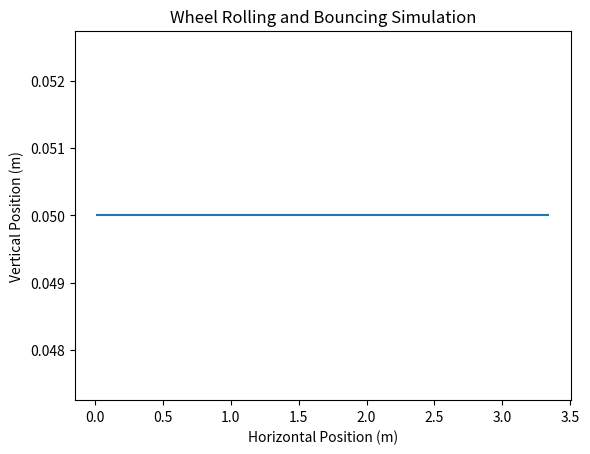

Source code (Python):
class Wheel:
    def __init__(self, radius, width, mass, material):
        self.radius = radius  # in meters
        self.width = width  # in meters
        self.mass = mass  # in kilograms
        self.material = material  # string describing the material

    def moment_of_inertia(self):
        # Assuming the wheel is a solid cylinder
        return 0.5 * self.mass * self.radius ** 2
                                        # not always going to be a fair assumption

    def force_due_to_gravity(self, gravity=9.81):
        # Force due to gravity (weight)
        return self.mass * gravity

    def contact_patch_area(self):
        # Simplified contact patch area calculation
        return self.width * (self.radius / 100)  # assuming 1/100th of the radius is in contact
        # we will likely be dealing with a incredibly small contact patch -- we adjusted to 1/100th of the radius
        # This is a simplification and should be adjusted based on actual tire characteristics

    def __str__(self):
        return (f"Wheel(radius={self.radius}, width={self.width}, mass={self.mass}, "
                f"material='{self.material}')")


# Example usage
if __name__ == "__main__":
    f1_wheel = Wheel(radius=0.33, width=0.305, mass=10, material="Carbon Fiber")
    print(f1_wheel)
    print(f"Moment of Inertia: {f1_wheel.moment_of_inertia()} kg*m^2")
    print(f"Force due to Gravity: {f1_wheel.force_due_to_gravity()} N")
    print(f"Contact Patch Area: {f1_wheel.contact_patch_area()} m^2")

class Bearing:
        def __init__(self, friction_coefficient):
            self.friction_coefficient = friction_coefficient

        def friction_force(self, normal_force):
            # Friction force = friction coefficient * normal force
            return self.friction_coefficient * normal_force
        









import numpy as np
import matplotlib.pyplot as plt

class Wheel:
    def __init__(self, radius, mass, material, is_hollow=False):
        self.radius = radius  # meters
        self.mass = mass  # kg
        self.material = material  # Material properties (dict)
        self.is_hollow = is_hollow
        self.position = np.array([0.0, radius])  # (x, y) position
        self.velocity = np.array([2.0, 0.0])  # Initial velocity (m/s)
        self.angular_velocity = 0.0  # rad/s
        self.g = 9.81  # Gravity (m/s^2)
        self.dt = 0.01  # Time step (s)
        self.force = np.array([0.0, -self.mass * self.g])
        
        # Moment of inertia
        if is_hollow:
            self.inertia = 0.5 * mass * radius ** 2  # Hollow cylinder
        else:
            self.inertia = 0.5 * mass * radius ** 2  # Solid cylinder
        
        # Friction properties
        self.mu = material['friction']  # Coefficient of rolling friction
        self.restitution = material['restitution']  # Elasticity of bounce
        
        # Structural stability (stress calculations)
        self.yield_strength = material['yield_strength']  # Maximum stress before deformation
        
    def get_normal_force(self):
        if self.position[1] <= self.radius:  # Contact with ground
            return self.mass * self.g
        return 0.0
    
    def get_friction_force(self, normal_force):
        return -self.mu * normal_force  # Opposing motion
    
    def get_air_resistance(self):
        drag_coefficient = 0.47  # Approx. for a cylinder
        air_density = 1.225  # kg/m³
        area = np.pi * self.radius ** 2
        return -0.5 * drag_coefficient * air_density * area * self.velocity[0]**2 * np.sign(self.velocity[0])
    
    def update(self):
        normal_force = self.get_normal_force()
        friction_force = self.get_friction_force(normal_force)
        air_resistance = self.get_air_resistance()
        
        net_force_x = friction_force + air_resistance
        acceleration_x = net_force_x / self.mass
        self.velocity[0] += acceleration_x * self.dt
        self.position[0] += self.velocity[0] * self.dt
        
        if self.position[1] <= self.radius:  # Bouncing effect
            self.velocity[1] = -self.velocity[1] * self.restitution
        else:
            self.velocity[1] -= self.g * self.dt
        self.position[1] += self.velocity[1] * self.dt
        
        # Rotational motion
        torque = friction_force * self.radius
        angular_acceleration = torque / self.inertia
        self.angular_velocity += angular_acceleration * self.dt
        
    def check_stability(self):
        stress = (self.mass * self.g) / (np.pi * self.radius ** 2)  # Approx. stress calculation
        return stress < self.yield_strength
    
    def simulate(self, time):
        times = np.arange(0, time, self.dt)
        positions = []
        
        for t in times:
            self.update()
            positions.append(self.position.copy())
        
        return np.array(positions)

# Define material properties
rubber = {'friction': 0.03, 'restitution': 0.8, 'yield_strength': 10e6}  # Example material properties

# Create and simulate the wheel
wheel = Wheel(radius=0.05, mass=0.2, material=rubber, is_hollow=False)
positions = wheel.simulate(2)

# Plot motion
plt.plot(positions[:, 0], positions[:, 1])
plt.xlabel("Horizontal Position (m)")
plt.ylabel("Vertical Position (m)")
plt.title("Wheel Rolling and Bouncing Simulation")
plt.show()